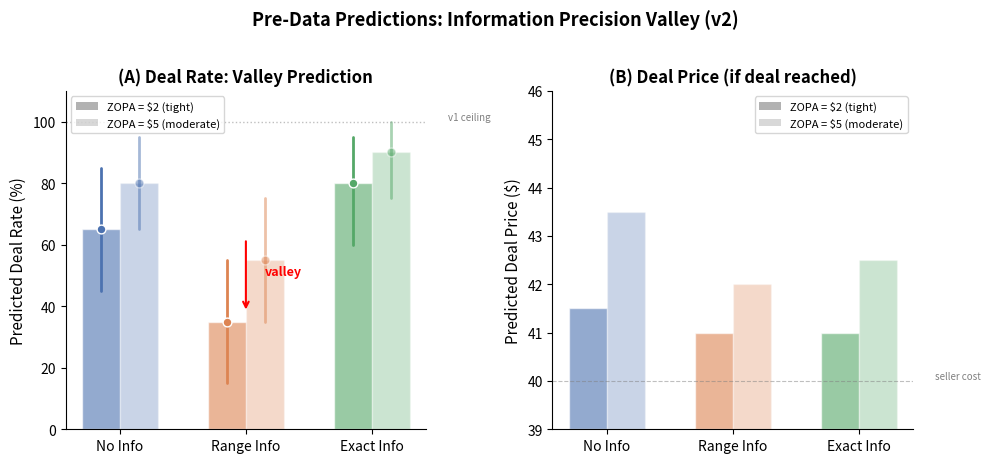

Reproduce this figure in Python. (Note: this script raises an exception after producing the figure.)
#!/usr/bin/env python3
"""Predictions figure for info_precision_bargaining v2."""
import matplotlib
matplotlib.use('Agg')
import matplotlib.pyplot as plt
import numpy as np

fig, (ax1, ax2) = plt.subplots(1, 2, figsize=(10, 4.5))

conditions = ['No Info', 'Range Info', 'Exact Info']
x = np.arange(len(conditions))
colors = ['#4C72B0', '#DD8452', '#55A868']

# Panel A: Deal Rate predictions (the core hypothesis)
# Predicted: Range < No Info < Exact
# Under tight ZOPA ($2): valley should be deepest
# Under moderate tight ($5): valley present but shallower
tight_means = [65, 35, 80]
tight_low = [45, 15, 60]
tight_high = [85, 55, 95]

mod_means = [80, 55, 90]
mod_low = [65, 35, 75]
mod_high = [95, 75, 100]

width = 0.3
# Tight ZOPA bars
for i in range(3):
    ax1.bar(x[i] - width/2, tight_means[i], width, color=colors[i], alpha=0.6, edgecolor='white')
    ax1.plot([x[i] - width/2, x[i] - width/2], [tight_low[i], tight_high[i]],
             color=colors[i], lw=2, solid_capstyle='round')
    ax1.scatter(x[i] - width/2, tight_means[i], color=colors[i], s=40, zorder=5, edgecolors='white')

# Moderate tight bars
for i in range(3):
    ax1.bar(x[i] + width/2, mod_means[i], width, color=colors[i], alpha=0.3, edgecolor='white')
    ax1.plot([x[i] + width/2, x[i] + width/2], [mod_low[i], mod_high[i]],
             color=colors[i], lw=2, alpha=0.5, solid_capstyle='round')
    ax1.scatter(x[i] + width/2, mod_means[i], color=colors[i], s=40, zorder=5, alpha=0.5, edgecolors='white')

# Null hypothesis line
ax1.axhline(y=100, color='gray', linestyle=':', alpha=0.5, linewidth=1)
ax1.text(2.6, 100, 'v1 ceiling', fontsize=7, color='gray', va='bottom')

ax1.set_xticks(x)
ax1.set_xticklabels(conditions, fontsize=10)
ax1.set_ylabel('Predicted Deal Rate (%)', fontsize=11)
ax1.set_title('(A) Deal Rate: Valley Prediction', fontsize=12, fontweight='bold')
ax1.set_ylim(0, 110)
ax1.spines['top'].set_visible(False)
ax1.spines['right'].set_visible(False)

# Legend for ZOPA
from matplotlib.patches import Patch
legend_elements = [Patch(facecolor='gray', alpha=0.6, label='ZOPA = $2 (tight)'),
                   Patch(facecolor='gray', alpha=0.3, label='ZOPA = $5 (moderate)')]
ax1.legend(handles=legend_elements, fontsize=8, loc='upper left')

# Arrow showing "valley"
ax1.annotate('', xy=(1, 38), xytext=(1, 62),
             arrowprops=dict(arrowstyle='->', color='red', lw=1.5))
ax1.text(1.15, 50, 'valley', fontsize=9, color='red', fontweight='bold')

# Panel B: Deal Price predictions (secondary)
# Expect same monotonic gradient as v1 but compressed
tight_price = [41.5, 41.0, 41.0]
mod_price = [43.5, 42.0, 42.5]

for i in range(3):
    ax2.bar(x[i] - width/2, tight_price[i] - 39, width, bottom=39, color=colors[i], alpha=0.6, edgecolor='white')
    ax2.bar(x[i] + width/2, mod_price[i] - 39, width, bottom=39, color=colors[i], alpha=0.3, edgecolor='white')

ax2.axhline(y=40, color='gray', linestyle='--', alpha=0.5, linewidth=0.8)
ax2.text(2.6, 40, 'seller cost', fontsize=7, color='gray', va='bottom')

ax2.set_xticks(x)
ax2.set_xticklabels(conditions, fontsize=10)
ax2.set_ylabel('Predicted Deal Price ($)', fontsize=11)
ax2.set_title('(B) Deal Price (if deal reached)', fontsize=12, fontweight='bold')
ax2.set_ylim(39, 46)
ax2.spines['top'].set_visible(False)
ax2.spines['right'].set_visible(False)
ax2.legend(handles=legend_elements, fontsize=8, loc='upper right')

fig.suptitle('Pre-Data Predictions: Information Precision Valley (v2)', fontsize=13, fontweight='bold', y=1.02)
plt.tight_layout()
plt.savefig('writeup/plots/predictions_info_precision_v2.pdf', bbox_inches='tight')
print("Saved: writeup/plots/predictions_info_precision_v2.pdf")
